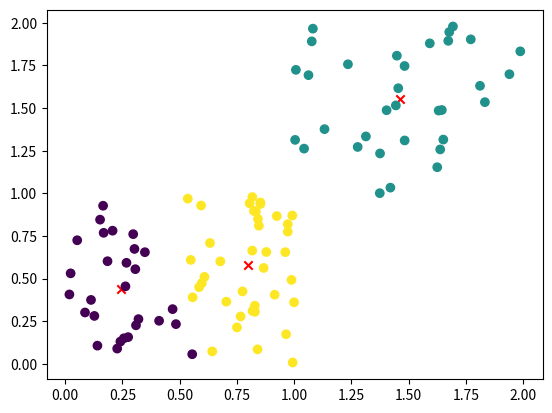

Recreate this plot in Python.
from typing import List
import numpy as np
import matplotlib.pyplot as plt

class KMeans(object):
    
    def __init__(self, data: List[np.ndarray], k: int=3):
        self.data = data
        self.k = k
        self.centroids = self.data[np.random.choice(len(self.data), self.k, replace=False)]
        self.cluster_assignment = np.array([0 for _ in range(len(self.data))])

    def fit(self):

        while True:
            
            updated = False
            for data_ind, data_point in enumerate(self.data):
                min_distance = np.inf
                min_distance_index = None
                for centroid_index, centroid in enumerate(self.centroids):
                    distance = np.linalg.norm(data_point - centroid)
                    if distance < min_distance:
                        min_distance = distance
                        min_distance_index = centroid_index

                if min_distance_index != self.cluster_assignment[data_ind]:
                    self.cluster_assignment[data_ind] = min_distance_index
                    updated = True
            
            if not updated:
                break

            for centroid_index, _ in enumerate(self.centroids):
                self.centroids[centroid_index] = self.data[self.cluster_assignment == centroid_index].mean(axis=0)

N = 100
num_features = 2
data  = np.random.rand(N, num_features)
data[:N//3, :] += 1
model = KMeans(data, k=3)
model.data
model.fit()

plt.figure()
plt.scatter([c[0] for c in model.centroids], [c[1] for c in model.centroids], c='r', marker='x')
plt.scatter([d[0] for d in data], [d[1] for d in data], c=model.cluster_assignment)
plt.savefig('k_means_clustering.pdf')